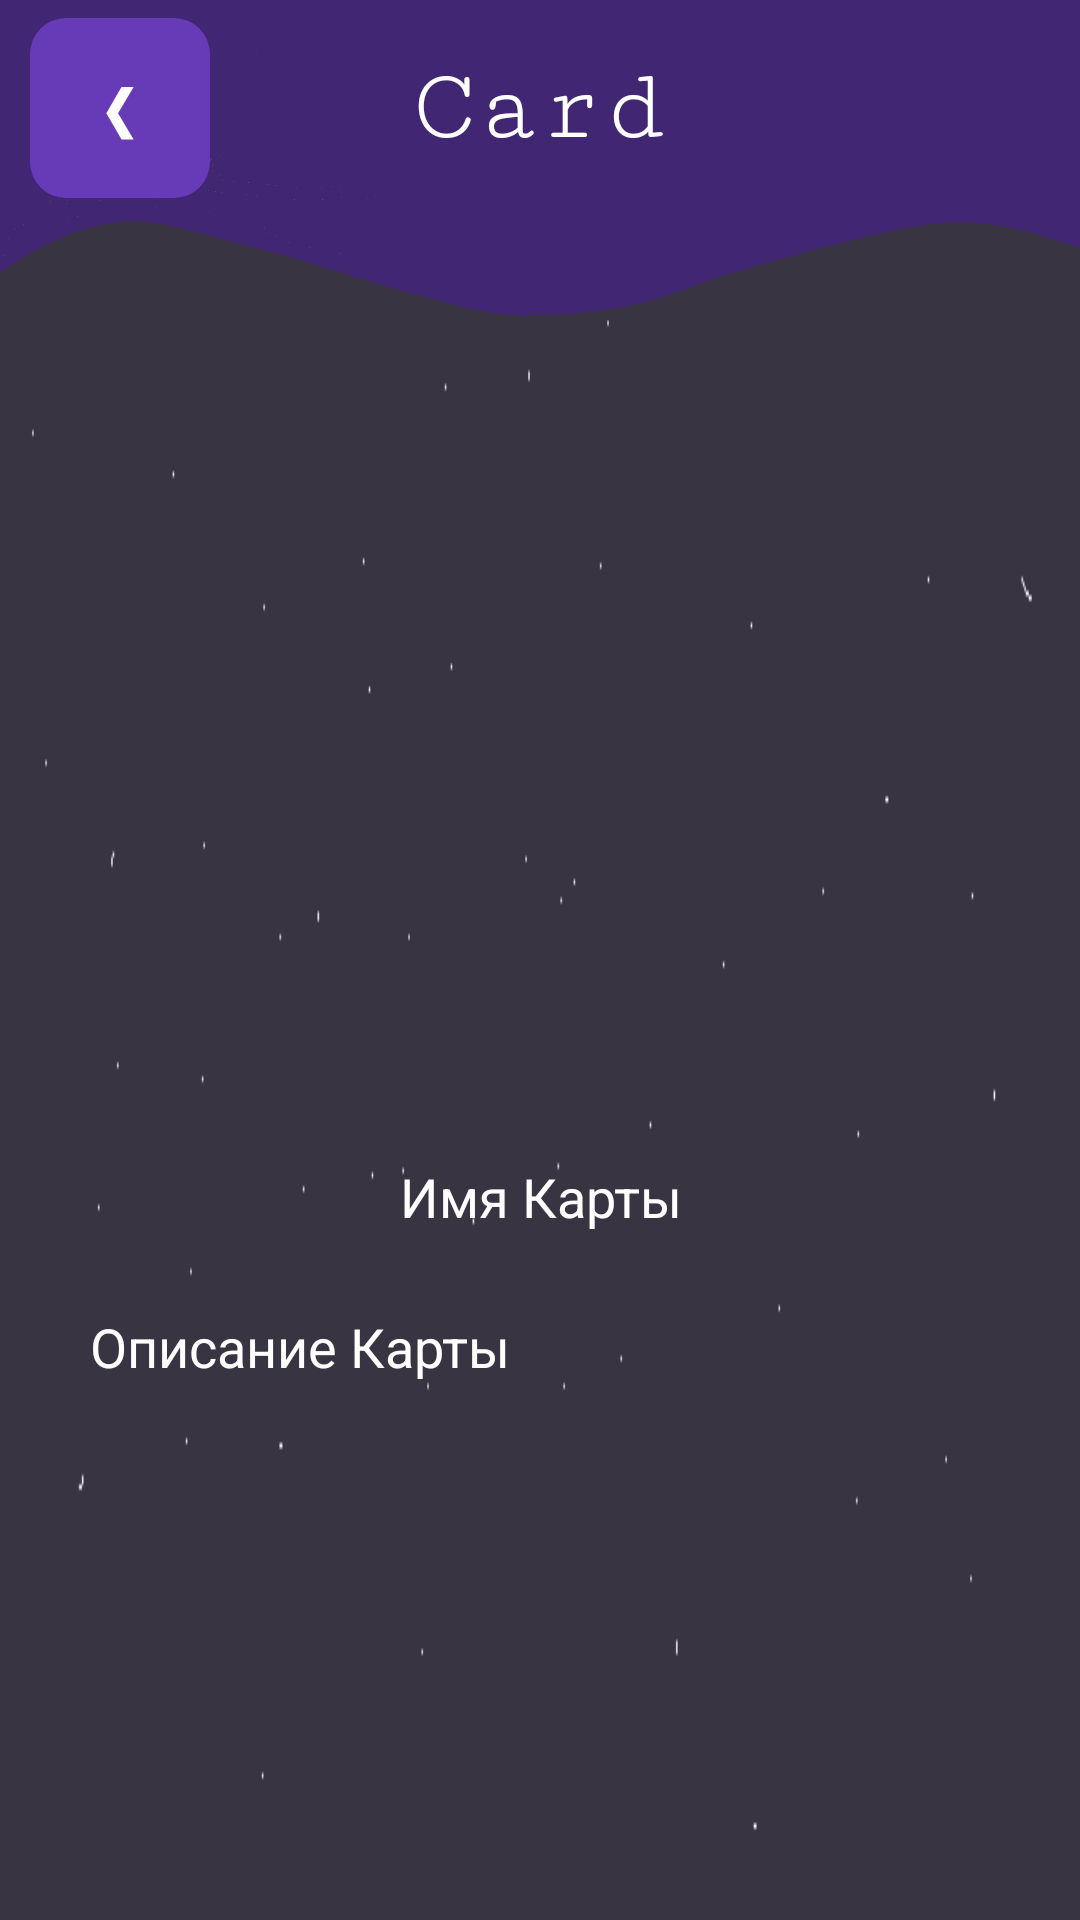

Android layout source for this screen:
<!-- AndroidManifest.xml: application theme Theme.Tarot -->
<!-- res/layout/activity_card_description.xml -->
<?xml version="1.0" encoding="utf-8"?>
<LinearLayout xmlns:android="http://schemas.android.com/apk/res/android"
    xmlns:app="http://schemas.android.com/apk/res-auto"
    xmlns:tools="http://schemas.android.com/tools"
    android:layout_width="match_parent"
    android:layout_height="match_parent"
    android:orientation="vertical"
    android:background="@drawable/background"
    tools:context=".CardDescriptionActivity">
    <androidx.constraintlayout.widget.ConstraintLayout
        android:layout_width="match_parent"
        android:layout_height="0dp"
        android:layout_weight="1"
        android:background="@drawable/upper"
        android:orientation="horizontal">

        <TextView
            android:id="@+id/tvBack"
            android:layout_width="60dp"
            android:layout_height="60dp"
            android:layout_marginLeft="10dp"
            android:background="@drawable/circle_button"
            android:gravity="center"
            android:text="❮"
            android:textColor="@android:color/white"
            android:textSize="20dp"
            android:layout_marginBottom="35dp"
            app:layout_constraintBottom_toBottomOf="parent"
            app:layout_constraintStart_toStartOf="parent"
            app:layout_constraintTop_toTopOf="parent" />

        <TextView
            android:id="@+id/textView4"
            android:layout_width="wrap_content"
            android:layout_height="wrap_content"
            android:layout_gravity="center"
            android:fontFamily="serif-monospace"
            android:text="Card"
            android:textColor="@color/white"
            android:textSize="35dp"
            android:layout_marginBottom="35dp"
            app:layout_constraintBottom_toBottomOf="parent"
            app:layout_constraintEnd_toEndOf="parent"
            app:layout_constraintStart_toStartOf="parent"
            app:layout_constraintTop_toTopOf="parent" />
    </androidx.constraintlayout.widget.ConstraintLayout>

    <LinearLayout
        android:layout_width="match_parent"
        android:layout_height="0dp"
        android:layout_weight="5"
        android:orientation="vertical">

        <ImageView
            android:id="@+id/imgvCard"
            android:layout_width="260dp"
            android:layout_height="260dp"
            android:layout_gravity="center"
            tools:srcCompat="@tools:sample/avatars" />

        <TextView
            android:id="@+id/tvCardName"
            android:layout_width="match_parent"
            android:layout_height="30dp"
            android:layout_marginLeft="30dp"
            android:layout_marginTop="20dp"
            android:layout_marginRight="30dp"
            android:textAlignment="center"
            android:textSize="18dp"
            android:text="Имя Карты"
            android:textColor="@color/white" />

        <TextView
            android:id="@+id/tvCardDescription"
            android:layout_width="match_parent"
            android:layout_height="match_parent"
            android:textColor="@color/white"
            android:layout_marginRight="30dp"
            android:layout_marginTop="20dp"
            android:layout_marginLeft="30dp"
            android:textSize="18dp"
            android:text="Описание Карты" />
    </LinearLayout>
</LinearLayout>
<!-- resources referenced by this layout -->
<resources>
  <!-- drawable background: png bitmap (drawable, 2265 bytes) -->
  <!-- drawable circle_button (drawable-v24) -->
  <shape xmlns:android="http://schemas.android.com/apk/res/android"
      android:shape="rectangle">
  
      <solid android:color="#673AB7" />
  
      <size
          android:height="60dp"
          android:width="60dp" />
      <corners android:radius="12dp" />
  </shape>
  <!-- drawable upper: png bitmap (drawable, 47675 bytes) -->
  <style name="Theme.Tarot" parent="Theme.MaterialComponents.DayNight.DarkActionBar">
          
          <item name="colorPrimary">@color/purple_500</item>
          <item name="colorPrimaryVariant">@color/purple_700</item>
          <item name="colorOnPrimary">@color/white</item>
          
          <item name="colorSecondary">@color/teal_200</item>
          <item name="colorSecondaryVariant">@color/teal_700</item>
          <item name="colorOnSecondary">@color/black</item>
          
          <item name="android:statusBarColor" tools:targetApi="l">?attr/colorPrimaryVariant</item>
          
      </style>
  <!-- not gathered from this repository: default colours our renderer supplied (Android Studio template values) -->
  <color name="purple_500">#FF6200EE</color>
  <color name="purple_700">#FF3700B3</color>
  <color name="teal_200">#FF03DAC5</color>
  <color name="teal_700">#FF018786</color>
  <color name="black">#FF000000</color>
  <color name="white">#FFFFFFFF</color>
</resources>
